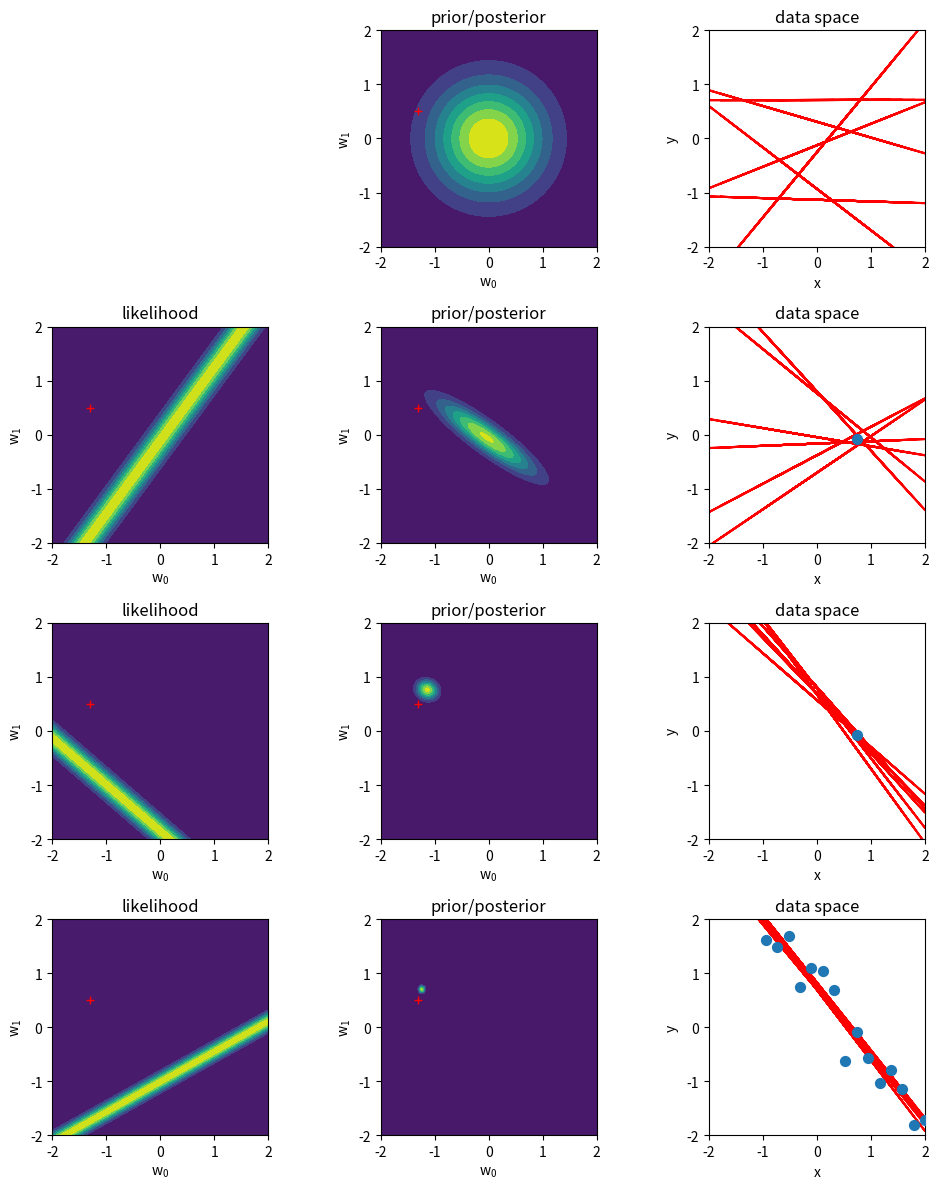

Here is the Python script that generated this plot:
import matplotlib.pyplot as plt
import numpy as np
from scipy.stats import multivariate_normal

# -----------------------------------------------------------------------------
# These are the parameters we wish to infer
TRUE_W = [-1.3, 0.5]
# -----------------------------------------------------------------------------


def main():
    # Noise variance
    alpha = 2.0
    beta = (1 / 0.2) ** 2

    # Generate some data using the real parameters
    x = np.linspace(-2, 2, num=20); np.random.shuffle(x)
    # Generate the true y-values (plus some noise)
    y = f(x, TRUE_W[0], TRUE_W[1]) + np.random.normal(scale=0.3, size=x.shape)

    # These are the x and y axis values in W-space
    w0 = np.linspace(-2, 2, 200)
    w1 = np.linspace(-2, 2, 200)

    # Define a D-dimensional starting mean vector. Assume that the mean
    # is 0, 0 to begin with
    mean = np.array([0, 0])

    # Define a DxD starting covariance matrix
    covariance = np.linalg.inv(alpha * np.eye(2))

    # Plot the prior (which is effectively just the first posterior)
    plt.figure(figsize=(10, 12))
    plt.subplot(4, 3, 2)
    plot_posterior(w0, w1, mean, covariance)

    # Make some initial predictions of W and plot them as functions
    predictions = predict(x, mean, covariance, 6)
    plt.subplot(4, 3, 3)
    plot_predictions(x, predictions)

    # Start with 1 data point, progressively adding more
    for i, n in enumerate([1, 2, 20]):

        # Visualise likelihood
        plt.subplot(4, 3, 3*i + 4)
        plot_likelihood(w0, w1, x[0:n], y[0:n], beta)

        # Calculate the posterior, given the new data
        mean, covariance = calculate_posterior(x[0:n], y[0:n], mean, covariance, beta)

        # Plot the posterior distribution
        plt.subplot(4, 3, 3*i + 5)
        plot_posterior(w0, w1, mean, covariance)

        # Make some more predictions and plot them
        predictions = predict(x, mean, covariance, num_samples=6)
        plt.subplot(4, 3, 3*i + 6)
        plot_predictions(x, predictions)

        # Plot the actual data points for reference
        plt.scatter(x[0:n], y[0:n], s=50, zorder=10)

    plt.tight_layout()
    plt.show()


def f(x, w0, w1):
    """Mapping function f: X -> Y"""
    return w0 * x + w1


def phi(x):
    """Calculate the "design matrix" of x as defined on p142"""
    return np.column_stack((x, np.ones(np.size(x))))


def calculate_posterior(x, y, mean, covariance, beta):
    """Update the mean and covariance matrices based on the given data"""
    phi_x = phi(x)
    # Precision is the inverse of the covariance
    precision = np.linalg.inv(covariance)

    new_precision = precision + beta * phi_x.T.dot(phi_x)
    new_mean = np.linalg.solve(
        new_precision,
        precision.dot(mean) + beta * phi_x.T.dot(y)
    )
    new_covariance = np.linalg.inv(new_precision)
    return new_mean, new_covariance


def predict(x, mean, covariance, num_samples):
    """Predict a number of y-values given some x-values"""
    w_sample = np.random.multivariate_normal(
        mean, covariance, size=num_samples)
    y = phi(x).dot(w_sample.T)
    return y


def plot_likelihood(w0, w1, x, y, beta):
    """TODO: I think this should be the conditional gaussian p(x_n | mu)"""
    n = w0.shape[0]
    dist = np.zeros((n, n))

    x = x[-1]
    y = y[-1]

    # TODO: can this be rewritten in terms of numpy/scipy functions?
    for xt in range(0, n - 1):
        for yt in range(0, n - 1):
            mean = f(x, w0[xt], -w1[yt])

            norm_const = 1.0 / (np.sqrt(2.0 * np.pi) * (1 / beta))
            exponent = -0.5 * (y - mean) * beta * (y - mean)

            dist[xt, yt] = (norm_const * np.exp(exponent))

    plt.title('likelihood')
    plt.gca().set_aspect('equal')
    plt.xlabel('$\mathregular{w_0}$')
    plt.ylabel('$\mathregular{w_1}$')

    # plt.imshow(dist, extent=[-2, 2, -2, 2])
    plt.contourf(w0, w1, dist)
    # plt.contourf(w0, w1, multivariate_normal.pdf(dist))

    plt.plot(TRUE_W[0], TRUE_W[1], 'r+')


def plot_posterior(w0, w1, mean, covariance):
    """Make a contour plot over w-space parameterised by the given mean
    and covariance matrices"""

    # M, N = w0.shape[0], w1.shape[0]
    # dist = np.zeros((M, M))
    # S_N_inv = alpha * np.eye(2, 2) + beta * PHI.T * PHI
    # S_N = inv(S_N_inv)
    # m_N = beta * S_N * PHI.T * data
    # for xt in range(0, M - 1):
    #     for yt in range(0, M - 1):
    #         x_v = np.array([w0[xt], w1[yt]])
    #
    #         norm_const = (1.0 / (2.0 * np.pi * np.sqrt(np.linalg.det(S_N))))
    #
    #         tmp3 = np.array([[x_v[0] - m_N[0, 0], x_v[1] - m_N[1, 0]]])
    #         exponent = -0.5 * tmp3 * np.linalg.inv(S_N) * tmp3.T
    #
    #         w_dist[xt, yt] = norm_const * np.exp(exponent)
    #
    # plt.imshow(w_dist, extent=[0, 100, 0, 100])
    # plt.contourf(w_dist)

    plt.title('prior/posterior')
    plt.gca().set_aspect('equal')
    plt.xlabel('$\mathregular{w_0}$')
    plt.ylabel('$\mathregular{w_1}$')

    plt.contourf(w0, w1, multivariate_normal.pdf(
        np.dstack(np.meshgrid(w0, w1)), mean=mean, cov=covariance))
    plt.plot(TRUE_W[0], TRUE_W[1], 'r+')


def plot_predictions(x, y):
    """Plot the given x and y values as linear functions"""
    plt.title('data space')
    plt.gca().set_aspect('equal')
    plt.xlabel('$\mathregular{x}$')
    plt.ylabel('$\mathregular{y}$')

    plt.plot(x, y, "-r")
    plt.xlim(-2, 2)
    plt.ylim(-2, 2)


if __name__ == '__main__':
    main()
